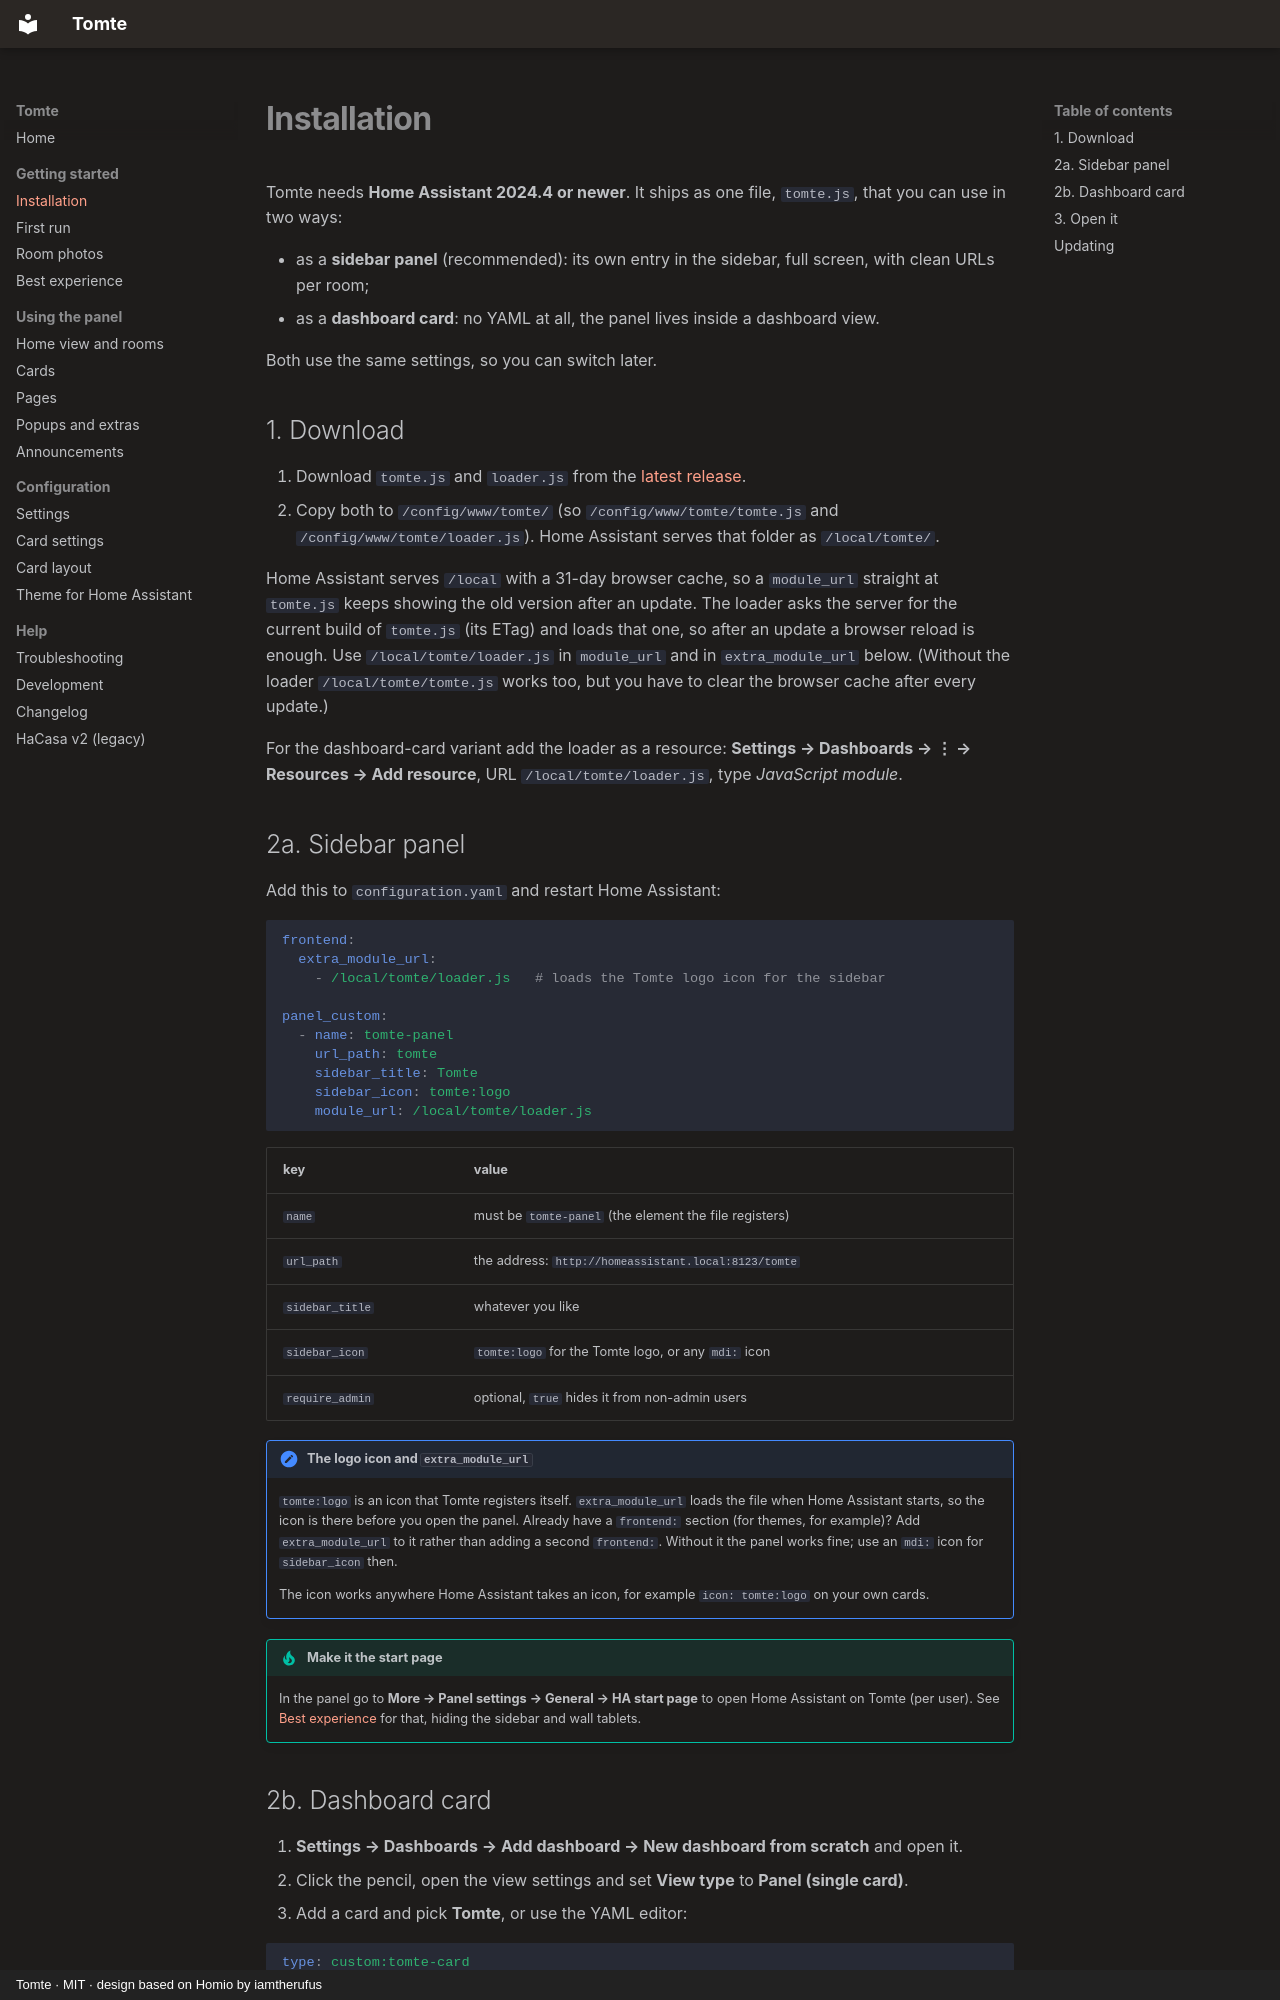

repository: emile-bodin/HaCasa · page: installation/index.html · generator: mkdocs · copyright: Tomte · MIT · design based on Homio by iamtherufus

# Installation

Tomte needs **Home Assistant 2024.4 or newer**. It ships as one file, `tomte.js`, that you can use in two ways:

- as a **sidebar panel** (recommended): its own entry in the sidebar, full screen, with clean URLs per room;
- as a **dashboard card**: no YAML at all, the panel lives inside a dashboard view.

Both use the same settings, so you can switch later.

## 1. Download

1. Download `tomte.js` and `loader.js` from the [latest release](https://github.com/emile-bodin/TomTe/releases/latest).
2. Copy both to `/config/www/tomte/` (so `/config/www/tomte/tomte.js` and `/config/www/tomte/loader.js`). Home Assistant serves that folder as `/local/tomte/`.

Home Assistant serves `/local` with a 31-day browser cache, so a `module_url` straight at `tomte.js` keeps showing the old version after an update. The loader asks the server for the current build of `tomte.js` (its ETag) and loads that one, so after an update a browser reload is enough. Use `/local/tomte/loader.js` in `module_url` and in `extra_module_url` below. (Without the loader `/local/tomte/tomte.js` works too, but you have to clear the browser cache after every update.)

For the dashboard-card variant add the loader as a resource: **Settings → Dashboards → ⋮ → Resources → Add resource**, URL `/local/tomte/loader.js`, type *JavaScript module*.

## 2a. Sidebar panel

Add this to `configuration.yaml` and restart Home Assistant:

```yaml
frontend:
  extra_module_url:
    - /local/tomte/loader.js   # loads the Tomte logo icon for the sidebar

panel_custom:
  - name: tomte-panel
    url_path: tomte
    sidebar_title: Tomte
    sidebar_icon: tomte:logo
    module_url: /local/tomte/loader.js
```

| key | value |
|---|---|
| `name` | must be `tomte-panel` (the element the file registers) |
| `url_path` | the address: `http://homeassistant.local:8123/tomte` |
| `sidebar_title` | whatever you like |
| `sidebar_icon` | `tomte:logo` for the Tomte logo, or any `mdi:` icon |
| `require_admin` | optional, `true` hides it from non-admin users |

!!! note "The logo icon and `extra_module_url`"
    `tomte:logo` is an icon that Tomte registers itself. `extra_module_url` loads the file when Home Assistant starts, so the icon is there before you open the panel. Already have a `frontend:` section (for themes, for example)? Add `extra_module_url` to it rather than adding a second `frontend:`. Without it the panel works fine; use an `mdi:` icon for `sidebar_icon` then.

    The icon works anywhere Home Assistant takes an icon, for example `icon: tomte:logo` on your own cards.

!!! tip "Make it the start page"
    In the panel go to **More → Panel settings → General → HA start page** to open Home Assistant on Tomte (per user). See [Best experience](best-experience.md) for that, hiding the sidebar and wall tablets.
